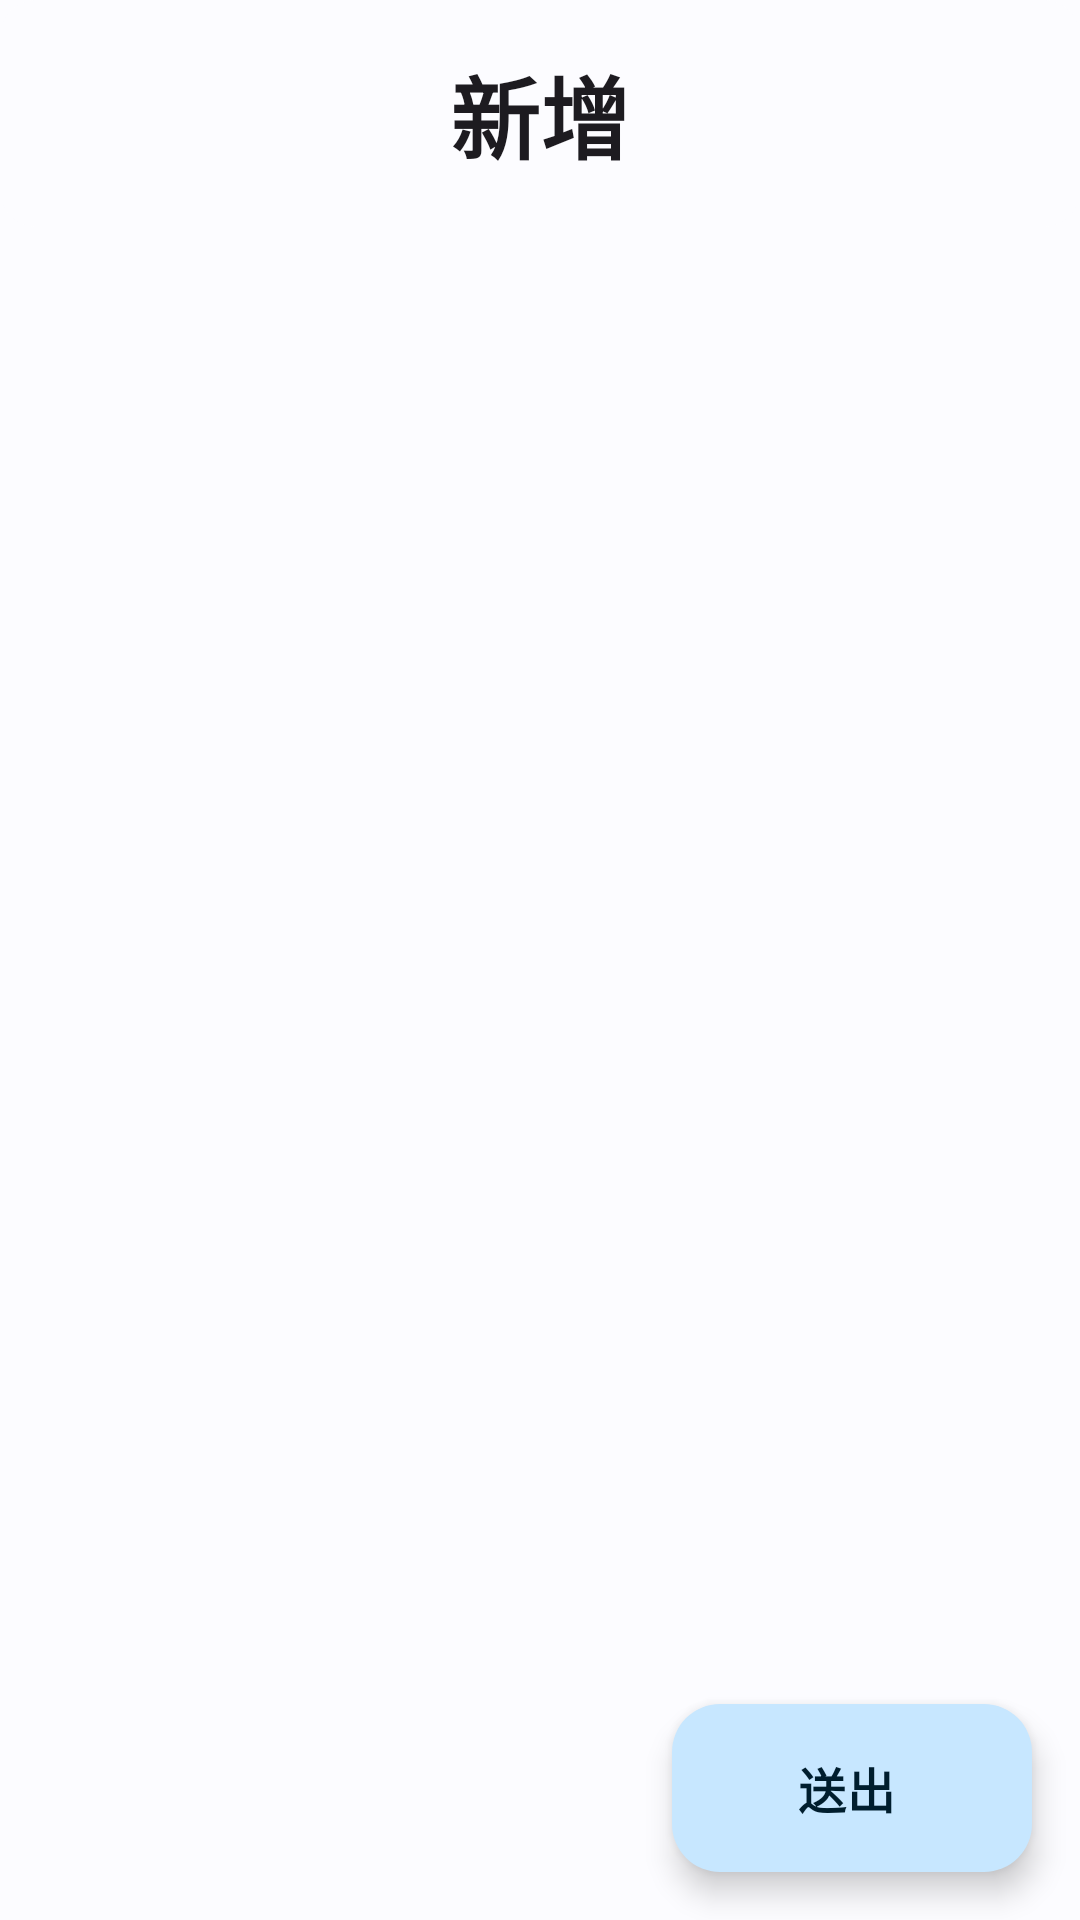

Layout XML and referenced resources for this Android screen:
<!-- AndroidManifest.xml: application theme Theme.FinalProject -->
<!-- res/layout/fragment_add_notification.xml -->
<?xml version="1.0" encoding="utf-8"?>
<androidx.constraintlayout.widget.ConstraintLayout xmlns:android="http://schemas.android.com/apk/res/android"
    xmlns:app="http://schemas.android.com/apk/res-auto"
    xmlns:tools="http://schemas.android.com/tools"
    android:layout_width="match_parent"
    android:layout_height="match_parent"
    tools:context=".ui.notification.AddNotificationFragment">

    <com.google.android.material.card.MaterialCardView
        android:id="@+id/title"
        android:layout_width="match_parent"
        android:layout_height="wrap_content"
        app:layout_constraintEnd_toEndOf="parent"
        app:layout_constraintStart_toStartOf="parent"
        app:layout_constraintTop_toTopOf="parent"
        app:strokeWidth="0dp">

        <androidx.constraintlayout.widget.ConstraintLayout
            android:layout_width="match_parent"
            android:layout_height="match_parent"
            android:orientation="horizontal"
            android:weightSum="2">

            <com.google.android.material.button.MaterialButton
                android:id="@+id/backButton"
                style="@style/ButtonIcon_Edit"
                android:layout_width="48dp"
                android:layout_height="48dp"
                android:layout_marginStart="16dp"
                android:insetLeft="10dp"
                android:insetTop="0dp"
                android:insetRight="0dp"
                android:insetBottom="0dp"
                app:icon="@drawable/ic_baseline_chevron_left_24"
                app:iconGravity="textStart"
                app:iconPadding="0dp"
                app:iconSize="40dp"
                app:layout_constraintBottom_toBottomOf="parent"
                app:layout_constraintStart_toStartOf="parent"
                app:layout_constraintTop_toTopOf="parent"
                app:strokeWidth="0dp"
                tools:ignore="SpeakableTextPresentCheck" />

            <com.google.android.material.textview.MaterialTextView
                android:id="@+id/titleText"
                style="@style/TextAppearance.Material3.TitleLarge"
                android:layout_width="0dp"
                android:layout_height="wrap_content"
                android:padding="16dp"
                android:text="新增"
                android:textAlignment="center"
                android:textSize="30sp"
                android:textStyle="bold"
                app:layout_constraintEnd_toEndOf="parent"
                app:layout_constraintStart_toStartOf="parent"
                app:layout_constraintTop_toTopOf="parent" />

        </androidx.constraintlayout.widget.ConstraintLayout>

    </com.google.android.material.card.MaterialCardView>

    <ScrollView
        android:layout_width="match_parent"
        android:layout_height="0dp"
        android:padding="16dp"
        app:layout_constraintBottom_toTopOf="@+id/submitButton"
        app:layout_constraintEnd_toEndOf="parent"
        app:layout_constraintStart_toStartOf="parent"
        app:layout_constraintTop_toBottomOf="@+id/title">

        <LinearLayout
            android:id="@+id/linearLayoutEditText"
            android:layout_width="match_parent"
            android:layout_height="wrap_content"
            android:orientation="vertical" >

        </LinearLayout>

    </ScrollView>

    <com.google.android.material.button.MaterialButton
        android:id="@+id/submitButton"
        style="@style/Widget.Material3.ExtendedFloatingActionButton.Icon.Primary"
        android:layout_width="wrap_content"
        android:layout_height="wrap_content"
        android:layout_margin="16dp"
        android:drawableEnd="@drawable/ic_baseline_send_24"
        android:text="送出"
        android:textAppearance="@style/TextAppearance.Material3.TitleMedium"
        android:textStyle="bold"
        app:layout_constraintBottom_toBottomOf="parent"
        app:layout_constraintEnd_toEndOf="parent" />

</androidx.constraintlayout.widget.ConstraintLayout>
<!-- resources referenced by this layout -->
<resources>
  <style name="ButtonIcon_Edit" parent="Widget.Material3.Button.OutlinedButton.Icon">
          <item name="iconTint">@color/md_theme_light_surfaceTint</item>
      </style>
  <color name="md_theme_light_surfaceTint">#00658E</color>
  <color name="md_theme_light_primary">#00658E</color>
  <color name="md_theme_light_onPrimary">#FFFFFF</color>
  <color name="md_theme_light_primaryContainer">#C7E7FF</color>
  <color name="md_theme_light_onPrimaryContainer">#001E2E</color>
  <color name="md_theme_light_secondary">#4F616E</color>
  <color name="md_theme_light_onSecondary">#FFFFFF</color>
  <color name="md_theme_light_secondaryContainer">#D2E5F5</color>
  <color name="md_theme_light_onSecondaryContainer">#0B1D29</color>
  <color name="md_theme_light_tertiary">#3A5BA9</color>
  <color name="md_theme_light_onTertiary">#FFFFFF</color>
  <color name="md_theme_light_tertiaryContainer">#DAE2FF</color>
  <color name="md_theme_light_onTertiaryContainer">#001848</color>
  <color name="md_theme_light_error">#BA1A1A</color>
  <color name="md_theme_light_errorContainer">#FFDAD6</color>
  <color name="md_theme_light_onError">#FFFFFF</color>
  <color name="md_theme_light_onErrorContainer">#410002</color>
  <color name="md_theme_light_background">#FCFCFF</color>
  <color name="md_theme_light_onBackground">#191C1E</color>
  <color name="md_theme_light_surface">#FCFCFF</color>
  <color name="md_theme_light_onSurface">#191C1E</color>
  <color name="md_theme_light_surfaceVariant">#DDE3EA</color>
  <color name="md_theme_light_onSurfaceVariant">#41484D</color>
  <color name="md_theme_light_outline">#71787E</color>
  <color name="md_theme_light_inverseOnSurface">#F0F0F3</color>
  <color name="md_theme_light_inverseSurface">#2E3133</color>
  <color name="md_theme_light_inversePrimary">#85CFFF</color>
</resources>
